Photos from the image-classification dataset "Coffe_Bean" in the GitHub repository IkbarSulistio/Coffee-Bean-Roast-Level-Classification. Its 4 classes are: dark roast, green unroasted, light roast, medium roast.

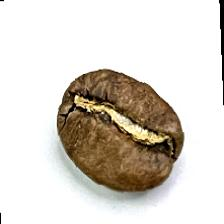
Label: medium roast

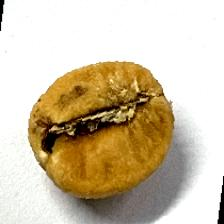
Label: light roast

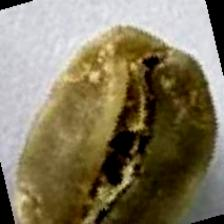
Label: green unroasted

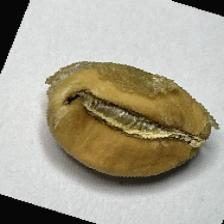
Label: light roast

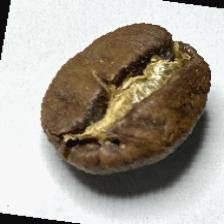
Label: medium roast

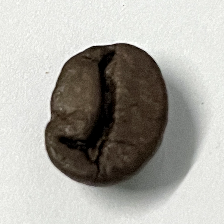
Label: dark roast
